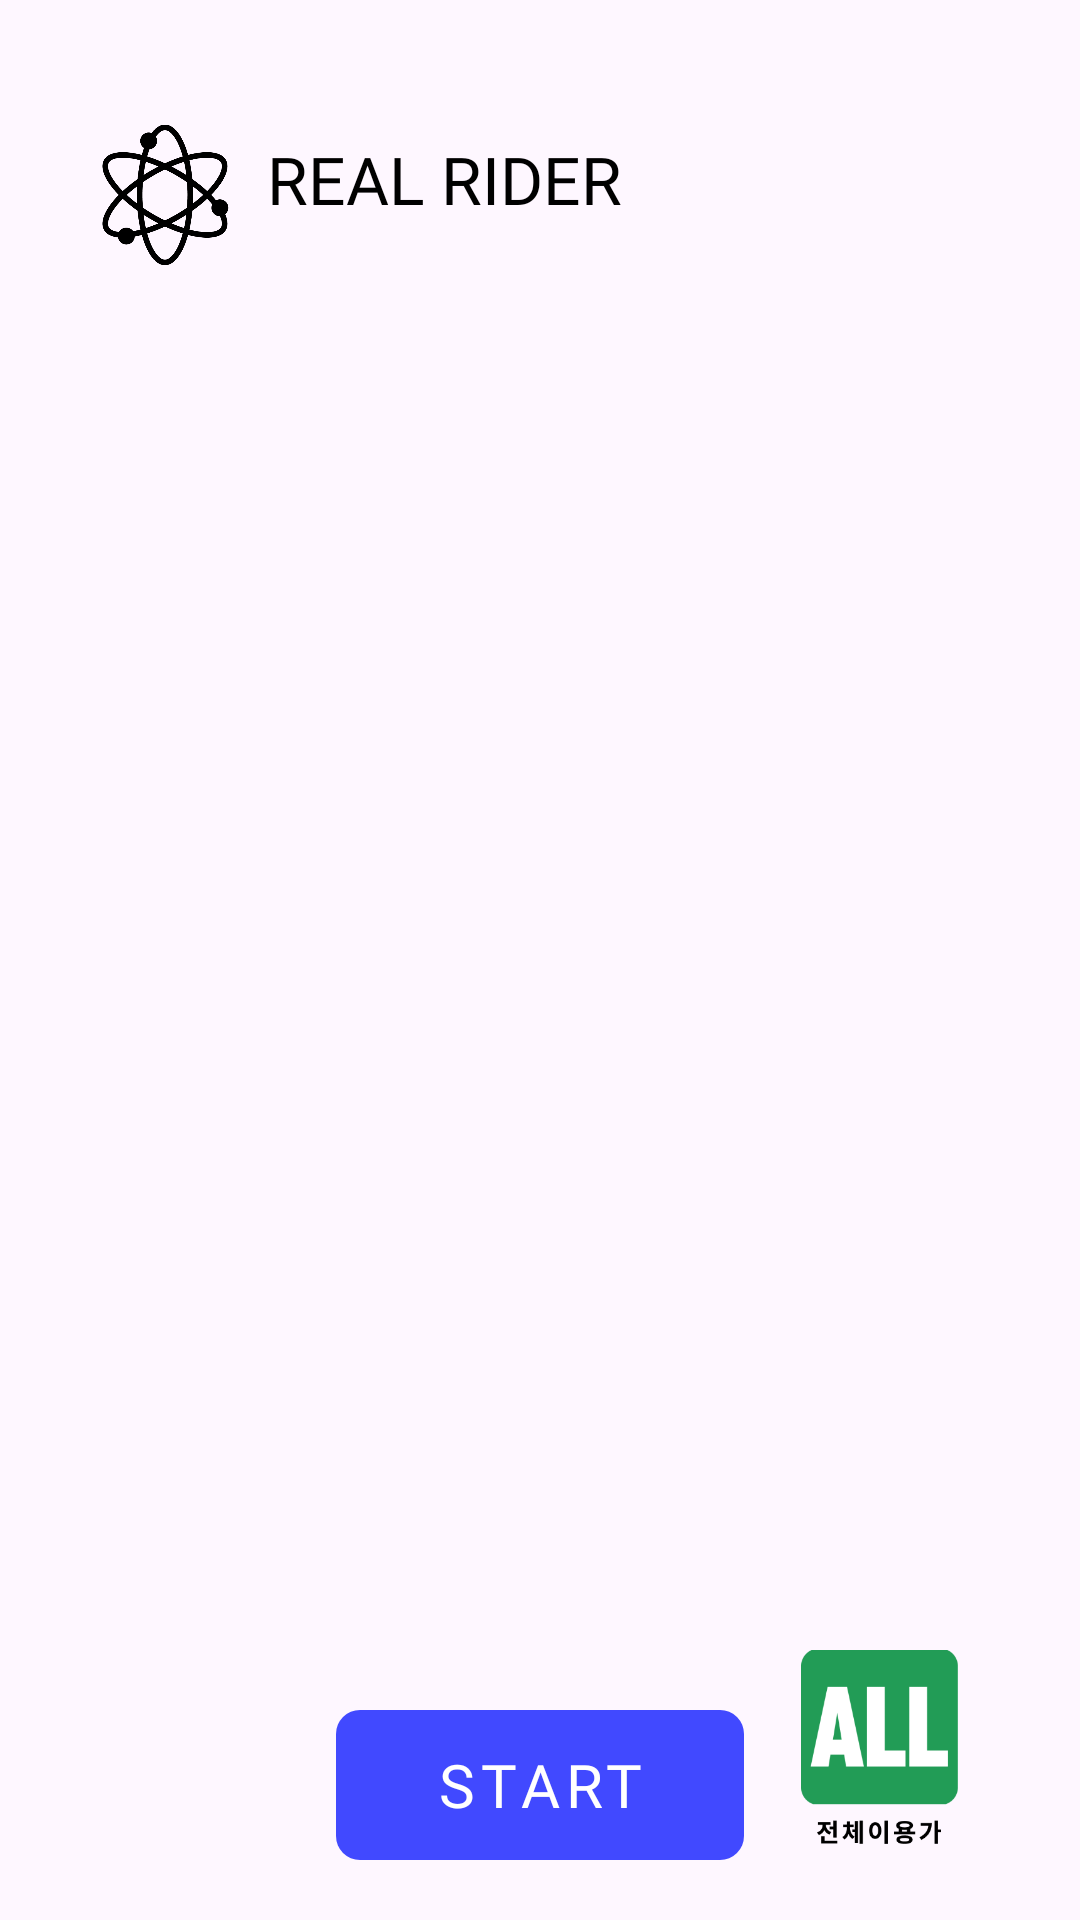

Produce the Android XML layout that renders to this screen, including the resource entries it uses.
<!-- AndroidManifest.xml: application theme Theme.REAL_RIDER -->
<!-- res/layout/fragment_login.xml -->
<?xml version="1.0" encoding="utf-8"?>
<layout xmlns:android="http://schemas.android.com/apk/res/android"
    xmlns:tools="http://schemas.android.com/tools"
    xmlns:app="http://schemas.android.com/apk/res-auto">
    <androidx.constraintlayout.widget.ConstraintLayout
        android:layout_width="match_parent"
        android:layout_height="match_parent"
        tools:context=".view.login.IntroFragment">


        <ImageView
            android:id="@+id/login_logo"
            android:layout_width="50dp"
            android:layout_height="50dp"
            android:layout_marginStart="30dp"
            android:layout_marginTop="40dp"
            app:layout_constraintStart_toStartOf="parent"
            app:layout_constraintTop_toTopOf="parent"
            app:srcCompat="@drawable/logo" />

        <TextView
            android:id="@+id/tv_real_rider"
            android:layout_width="wrap_content"
            android:layout_height="wrap_content"
            android:fontFamily="@font/racingsansone_regular"
            android:text="REAL RIDER"
            android:textSize="22dp"
            android:textColor="@color/black"

            android:layout_marginStart="9dp"
            android:layout_marginTop="5dp"
            app:layout_constraintTop_toTopOf="@id/login_logo"
            app:layout_constraintStart_toEndOf="@id/login_logo"
            />




        <View
            android:id="@+id/underbar"
            android:layout_width="600dp"
            android:layout_height="1dp"
            android:layout_marginStart="553dp"
            android:layout_marginBottom="483dp"
            android:background="#000000"
            app:layout_constraintBottom_toBottomOf="parent"
            app:layout_constraintEnd_toEndOf="parent"
            app:layout_constraintHorizontal_bias="0.0"
            app:layout_constraintStart_toStartOf="parent"
            app:layout_constraintTop_toBottomOf="@+id/tv_nickname"
            app:layout_constraintVertical_bias="0.0" />

        <ImageView
            android:id="@+id/all_image"
            android:layout_width="68dp"
            android:layout_height="67dp"

            android:layout_marginEnd="33dp"
            android:layout_marginBottom="23dp"
            app:layout_constraintBottom_toBottomOf="parent"
            app:layout_constraintEnd_toEndOf="parent"

            app:srcCompat="@drawable/allages" />

        <TextView
            android:id="@+id/tv_start_btn"
            android:layout_width="136dp"
            android:layout_height="50dp"

            android:background="@drawable/shape_start_button"
            android:fontFamily="@font/orbitron_bold"
            android:text="@string/start"
            android:textColor="@color/white"
            android:textSize="20dp"
            android:letterSpacing="0.1"
            android:gravity="center"

            android:layout_marginBottom="20dp"


            app:layout_constraintBottom_toBottomOf="parent"
            app:layout_constraintEnd_toEndOf="parent"
            app:layout_constraintStart_toStartOf="parent"
            />
    </androidx.constraintlayout.widget.ConstraintLayout>
</layout>
<!-- resources referenced by this layout -->
<resources>
  <color name="black">#FF000000</color>
  <color name="white">#FFFFFFFF</color>
  <!-- drawable allages: png bitmap (drawable, 9182 bytes) -->
  <!-- drawable logo: png bitmap (drawable, 16919 bytes) -->
  <!-- drawable shape_start_button (drawable) -->
  <?xml version="1.0" encoding="utf-8"?>
  <shape xmlns:android="http://schemas.android.com/apk/res/android">
      <corners
          android:radius="8dp"
          />
      <solid
          android:color="@color/color_4149FF"
          />
  </shape>
  <string name="start">START</string>
  <style name="Theme.REAL_RIDER" parent="Base.Theme.REAL_RIDER" />
  <color name="color_4149FF">#FF4149FF</color>
  <style name="Base.Theme.REAL_RIDER" parent="Theme.Material3.DayNight.NoActionBar">
          
          
      </style>
</resources>
